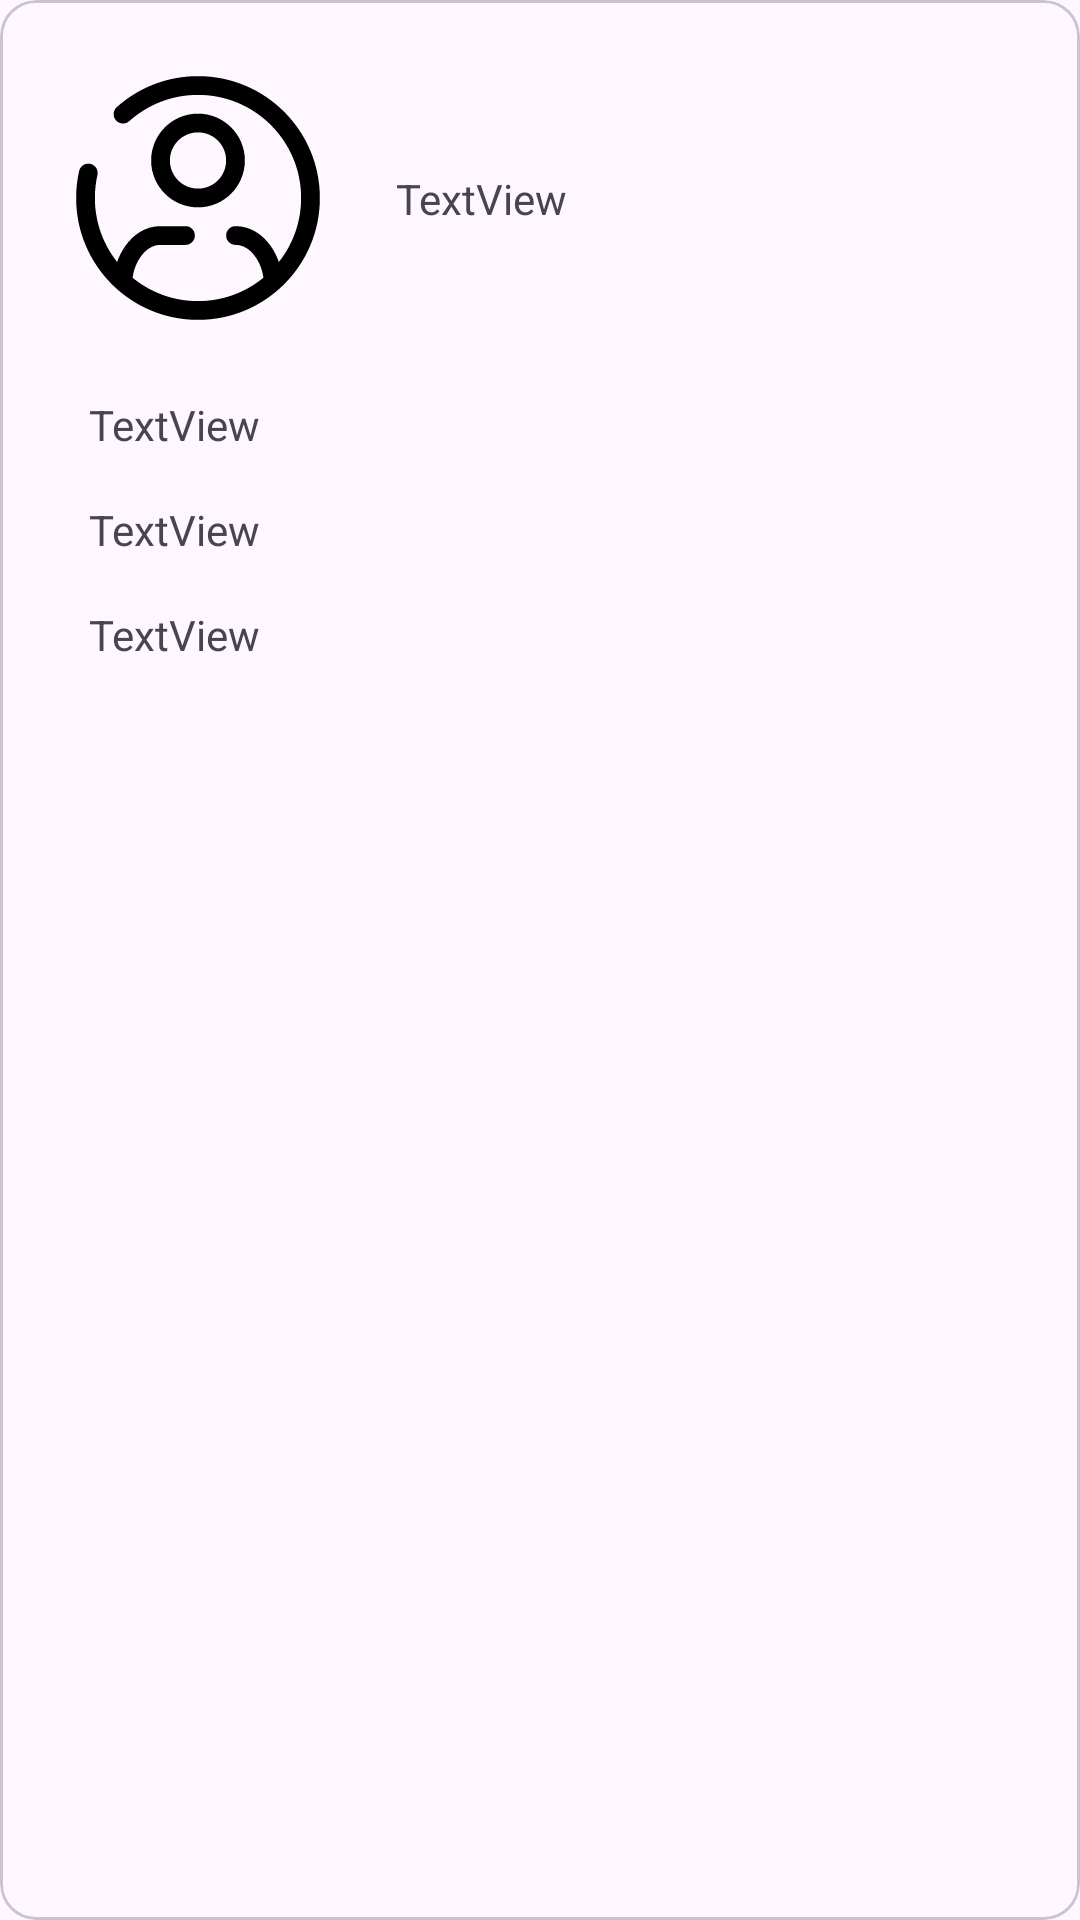

Layout XML and referenced resources for this Android screen:
<!-- AndroidManifest.xml: application theme Theme.MyAuthors -->
<!-- res/layout/author_list_item.xml -->
<?xml version="1.0" encoding="utf-8"?>
<com.google.android.material.card.MaterialCardView xmlns:android="http://schemas.android.com/apk/res/android"
    xmlns:app="http://schemas.android.com/apk/res-auto"
    xmlns:tools="http://schemas.android.com/tools"
    android:layout_width="match_parent"
             android:layout_height="match_parent">

    <androidx.constraintlayout.widget.ConstraintLayout
        android:layout_width="match_parent"
        android:layout_height="match_parent">

        <TextView
            android:id="@+id/tvName"
            android:layout_width="wrap_content"
            android:layout_height="wrap_content"
            android:layout_marginTop="16dp"
            android:text="TextView"
            app:layout_constraintEnd_toEndOf="@+id/imageView3"
            app:layout_constraintStart_toStartOf="parent"
            app:layout_constraintTop_toBottomOf="@+id/imageView3" />

        <TextView
            android:id="@+id/tvDate"
            android:layout_width="wrap_content"
            android:layout_height="wrap_content"
            android:layout_marginStart="16dp"
            android:text="TextView"
            app:layout_constraintBottom_toBottomOf="@+id/imageView3"
            app:layout_constraintStart_toEndOf="@+id/imageView3"
            app:layout_constraintTop_toTopOf="@+id/imageView3" />

        <TextView
            android:id="@+id/tvTitle"
            android:layout_width="wrap_content"
            android:layout_height="wrap_content"
            android:layout_marginTop="16dp"
            android:text="TextView"
            app:layout_constraintEnd_toEndOf="@+id/tvName"
            app:layout_constraintHorizontal_bias="0.0"
            app:layout_constraintStart_toStartOf="@+id/tvName"
            app:layout_constraintTop_toBottomOf="@+id/tvName" />

        <TextView
            android:id="@+id/tvPreview"
            android:layout_width="wrap_content"
            android:layout_height="wrap_content"
            android:layout_marginTop="16dp"
            android:text="TextView"
            app:layout_constraintEnd_toEndOf="@+id/tvTitle"
            app:layout_constraintStart_toStartOf="@+id/tvTitle"
            app:layout_constraintTop_toBottomOf="@+id/tvTitle" />

        <ImageView
            android:id="@+id/imageView3"
            android:layout_width="wrap_content"
            android:layout_height="wrap_content"
            android:layout_marginStart="16dp"
            android:layout_marginTop="16dp"
            app:layout_constraintStart_toStartOf="parent"
            app:layout_constraintTop_toTopOf="parent"
            app:srcCompat="@drawable/author" />

    </androidx.constraintlayout.widget.ConstraintLayout>

</com.google.android.material.card.MaterialCardView>
<!-- resources referenced by this layout -->
<resources>
  <!-- drawable author (drawable) -->
  <vector xmlns:android="http://schemas.android.com/apk/res/android" android:height="100dp" android:viewportHeight="24" android:viewportWidth="24" android:width="100dp">
        
      <path android:fillColor="#000000" android:pathData="M3.954,10.166C4.046,9.762 3.793,9.36 3.389,9.269C2.985,9.177 2.583,9.43 2.492,9.834L3.954,10.166ZM5.5,4.733C5.191,5.009 5.165,5.483 5.441,5.792C5.717,6.101 6.192,6.127 6.5,5.851L5.5,4.733ZM15,14.25C14.586,14.25 14.25,14.586 14.25,15C14.25,15.414 14.586,15.75 15,15.75L15,14.25ZM17.25,18.708C17.25,19.122 17.586,19.458 18,19.458C18.414,19.458 18.75,19.122 18.75,18.708H17.25ZM5.25,18.708C5.25,19.122 5.586,19.458 6,19.458C6.414,19.458 6.75,19.122 6.75,18.708H5.25ZM9,15L9,15.75H9V15ZM11,15.75C11.414,15.75 11.75,15.414 11.75,15C11.75,14.586 11.414,14.25 11,14.25V15.75ZM12,3.75C16.556,3.75 20.25,7.444 20.25,12H21.75C21.75,6.615 17.385,2.25 12,2.25V3.75ZM12,20.25C7.444,20.25 3.75,16.556 3.75,12H2.25C2.25,17.385 6.615,21.75 12,21.75V20.25ZM20.25,12C20.25,16.556 16.556,20.25 12,20.25V21.75C17.385,21.75 21.75,17.385 21.75,12H20.25ZM3.75,12C3.75,11.369 3.821,10.755 3.954,10.166L2.492,9.834C2.333,10.531 2.25,11.256 2.25,12H3.75ZM6.5,5.851C7.96,4.544 9.887,3.75 12,3.75V2.25C9.503,2.25 7.224,3.189 5.5,4.733L6.5,5.851ZM14.25,9C14.25,10.243 13.243,11.25 12,11.25V12.75C14.071,12.75 15.75,11.071 15.75,9H14.25ZM12,11.25C10.757,11.25 9.75,10.243 9.75,9H8.25C8.25,11.071 9.929,12.75 12,12.75V11.25ZM9.75,9C9.75,7.757 10.757,6.75 12,6.75V5.25C9.929,5.25 8.25,6.929 8.25,9H9.75ZM12,6.75C13.243,6.75 14.25,7.757 14.25,9H15.75C15.75,6.929 14.071,5.25 12,5.25V6.75ZM15,15.75C15.601,15.75 16.148,16.089 16.577,16.685C17.009,17.285 17.25,18.06 17.25,18.708H18.75C18.75,17.737 18.405,16.657 17.794,15.809C17.18,14.955 16.228,14.25 15,14.25L15,15.75ZM6.75,18.708C6.75,18.06 6.991,17.285 7.423,16.685C7.852,16.089 8.399,15.75 9,15.75L9,14.25C7.773,14.25 6.82,14.955 6.206,15.809C5.595,16.657 5.25,17.737 5.25,18.708H6.75ZM9,15.75H11V14.25H9V15.75Z"/>
      
  </vector>
  <style name="Theme.MyAuthors" parent="Base.Theme.MyAuthors" />
  <style name="Base.Theme.MyAuthors" parent="Theme.Material3.DayNight.NoActionBar">
          
          
      </style>
</resources>
